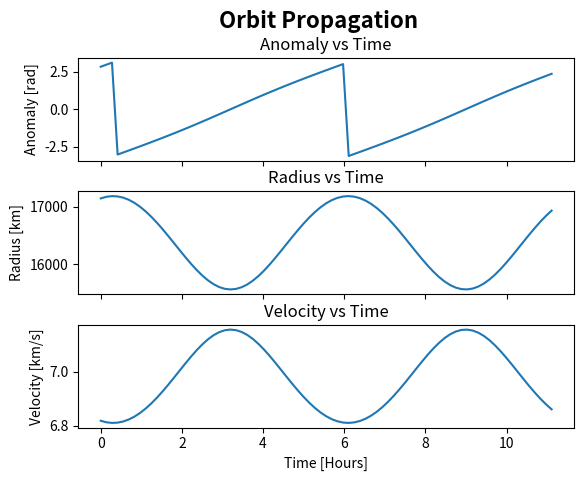
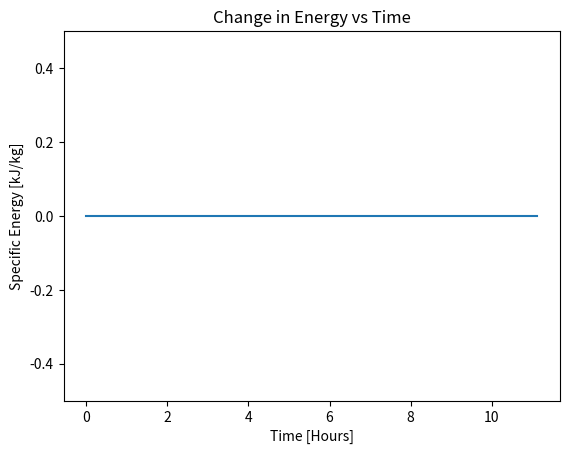

Write Python code to recreate these figures, in order.
import numpy as np
import numpy.linalg as lg
import math
import matplotlib.pyplot as plt

# constants
MU = 398600.4415  # DU^3/TU^2

def orbit_prop(time_series, n, e, t_p):
    # allocate memory for anomalies
    E = np.empty(np.size(time_series))
    M = np.empty(np.size(time_series))
    θ = np.empty(np.size(time_series))
    e_norm = lg.norm(e)
    # Helper Functions
    def f(x, m_e):
        return x - e_norm * np.sin(x) - m_e
    def df(x):
        return 1 - e_norm * np.cos(x)
    # propagate through the time series
    for i in range(np.size(time_series)):
        M[i] = n*(time_series[i]-t_p)  # mean anomaly for this time step
        if M[i] < math.pi:  # inital guess based on mean anomaly
            guess = M[i]+e_norm/2
        else:
            guess = M[i]-e_norm/2
        it = 0
        error = 100.0
        while error > 10**-10 and it <= 50:  # newton raphson to find eccentric anomaly
            E[i] = guess-f(guess, M[i])/df(guess)
            error = np.abs((E[i]-guess)/E[i])
            guess = E[i]
            it = it+1
        θ[i] = 2*math.atan2(np.sqrt(1+e_norm)*np.tan(E[i]/2), np.sqrt(1-e_norm))  # find anomaly from eccentric anomaly
    return θ, E, M

# Initial conditions
r_0 = [-17130, 39, -784]  # km
v_0 = [-.251, -2.827, 3.754]  # km/s

# a
r_0_norm = lg.norm(r_0)
v_0_norm = lg.norm(v_0)
h = np.cross(r_0, v_0)
e = np.cross(v_0, h)/MU - np.divide(r_0, r_0_norm)
e_norm = lg.norm(e)
if e_norm == 0:
    print('a. It is a circular orbit')
    print("e is "+str(e_norm))
elif e_norm < 1:
    print("a. It is an elliptical orbit")
    print("e is "+str(e_norm))
elif e_norm == 1:
    print("a. It is a parabolic orbit")
    print("e is "+str(e_norm))
elif e_norm > 1:
    print("a. It is a hyperbolic orbit")
    print("e is "+str(e_norm))

# b
h_norm = lg.norm(h)
k = (h_norm**2)/(r_0_norm*MU) - 1
theta_0 = np.arccos(k/e_norm)  # anomaly at initial condition
if np.dot(r_0, v_0) < 0:
    theta_0 = 2*np.pi() - theta_0
print("b. Anomaly at t_0 is "+str(theta_0))
E_0 = 2*math.atan2(np.sqrt(1-e_norm)*np.tan(theta_0/2), np.sqrt((1+e_norm)))
print("Eccentric Anomaly at t_0 is: "+str(E_0))
M_E_0 = E_0-e_norm*np.sin(E_0)
print("Mean Anomaly at t_0 is: "+str(M_E_0))

# c
a = (r_0_norm*(1+e_norm*np.cos(theta_0)))/(1-e_norm*e_norm)
n = np.sqrt(MU/a**3)
t_p = -M_E_0/n
print("c. t_p is: "+str(t_p))

# d
t = np.linspace(0, 40000, 81)
t_hour = np.divide(t, 3600)
theta, E, M = orbit_prop(t, n, e, t_p)
print("Anomaly at t=10000 is: "+str(theta[20]))
r = np.multiply((h_norm**2/MU), np.divide(1, (1+np.multiply(e_norm, np.cos(theta)))))  # orbit equation
a = (r[8]*(1+e_norm*np.cos(theta[8])))/(1-e_norm*e_norm)  # use any r and theta paring to find a
v = np.sqrt(MU*(np.divide(2, r))-1/a)  # use r and a to find v, from vis-viva
KE = 0.5*np.square(v)
PE = -np.divide(MU, r)
TE = KE+PE
dTE = TE - (KE[0]+PE[0])
fig, axs = plt.subplots(3, sharex=True, gridspec_kw={'hspace': .3})
axs[0].plot(t_hour, theta)
axs[0].set_title("Anomaly vs Time")
axs[0].set_ylabel("Anomaly [rad]")
axs[1].plot(t_hour, r)
axs[1].set_title("Radius vs Time")
axs[1].set_ylabel("Radius [km]")
axs[2].plot(t_hour, v)
axs[2].set_title("Velocity vs Time")
axs[2].set_ylabel("Velocity [km/s]")
plt.xlabel('Time [Hours]')
fig.suptitle('Orbit Propagation', fontsize=16, fontweight='bold')
plt.figure(2)
plt.plot(t_hour, dTE)
plt.title("Change in Energy vs Time")
plt.xlabel('Time [Hours]')
plt.ylabel('Specific Energy [kJ/kg]')
plt.ylim([-0.5, 0.5])
plt.show()
